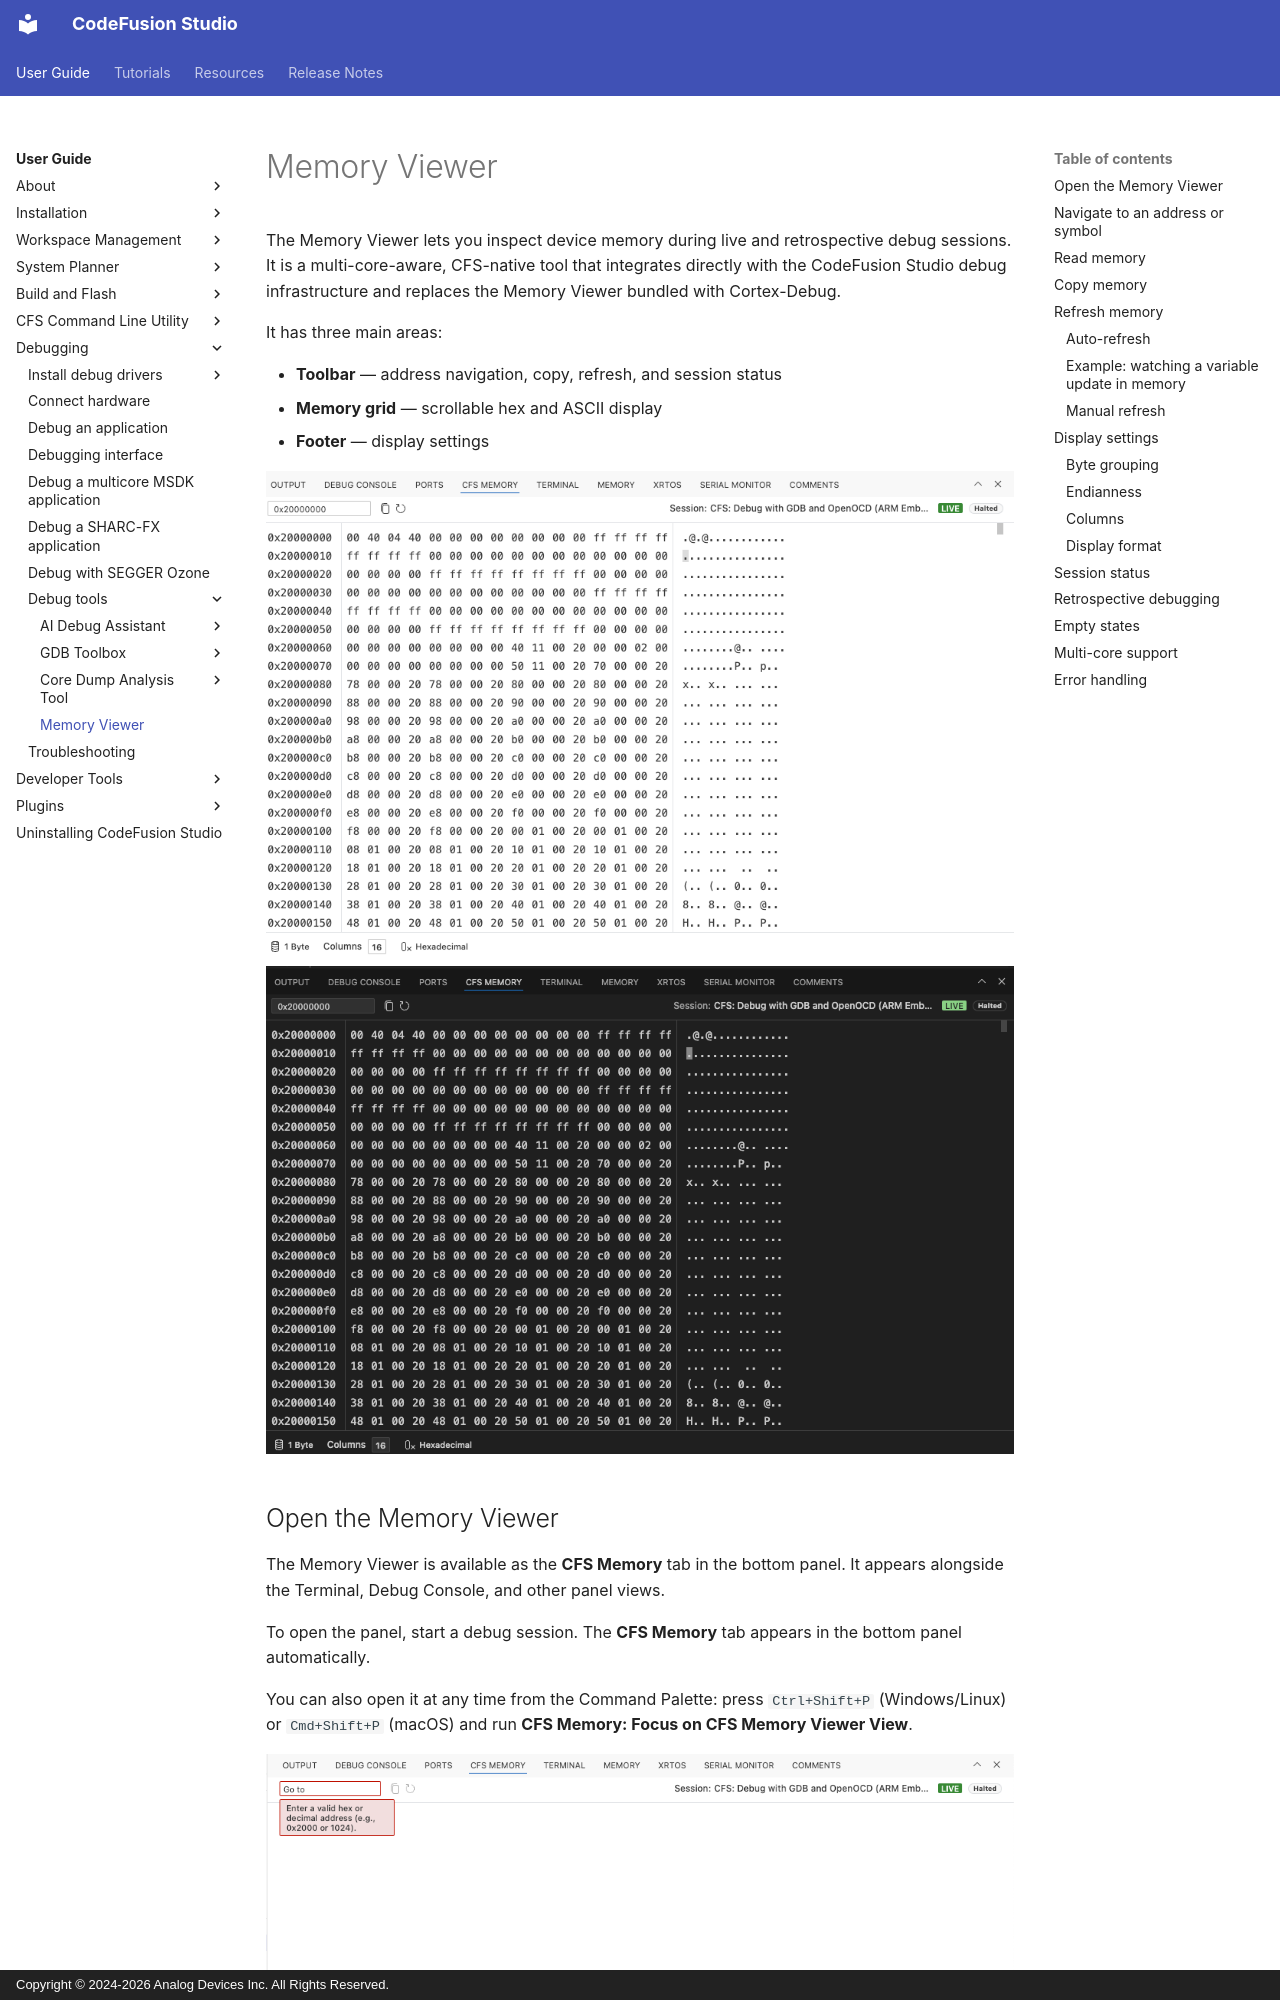

repository: analogdevicesinc/codefusion-studio · page: user-guide/debugging/debug-tools/memory-viewer/index.html · generator: mkdocs · copyright: Copyright © 2024-2026 Analog Devices Inc. All Rights Reserved.

---
description: Inspect and navigate device memory during live and retrospective debug sessions using the Memory Viewer.
author: Analog Devices
date: 2026-07-10
---

# Memory Viewer

The Memory Viewer lets you inspect device memory during live and retrospective debug sessions. It is a multi-core-aware, CFS-native tool that integrates directly with the CodeFusion Studio debug infrastructure and replaces the Memory Viewer bundled with Cortex-Debug.

It has three main areas:

- **Toolbar** — address navigation, copy, refresh, and session status
- **Memory grid** — scrollable hex and ASCII display
- **Footer** — display settings

![Memory Viewer panel showing the toolbar with address field and session status badges, the hex and ASCII memory grid, and footer display controls](./images/memory-viewer-overview-light.png#only-light) ![Memory Viewer panel showing the toolbar with address field and session status badges, the hex and ASCII memory grid, and footer display controls](./images/memory-viewer-overview-dark.png#only-dark)

## Open the Memory Viewer

The Memory Viewer is available as the **CFS Memory** tab in the bottom panel. It appears alongside the Terminal, Debug Console, and other panel views.

To open the panel, start a debug session. The **CFS Memory** tab appears in the bottom panel automatically.

You can also open it at any time from the Command Palette: press `Ctrl+Shift+P` (Windows/Linux) or `Cmd+Shift+P` (macOS) and run **CFS Memory: Focus on CFS Memory Viewer View**.

![Memory Viewer with no memory loaded, showing Go to field and LIVE/Halted session badges in the toolbar](./images/memory-viewer-initial-state-light.png#only-light) ![Memory Viewer with no memory loaded, showing Go to field and LIVE/Halted session badges in the toolbar](./images/memory-viewer-initial-state-dark.png#only-dark)
